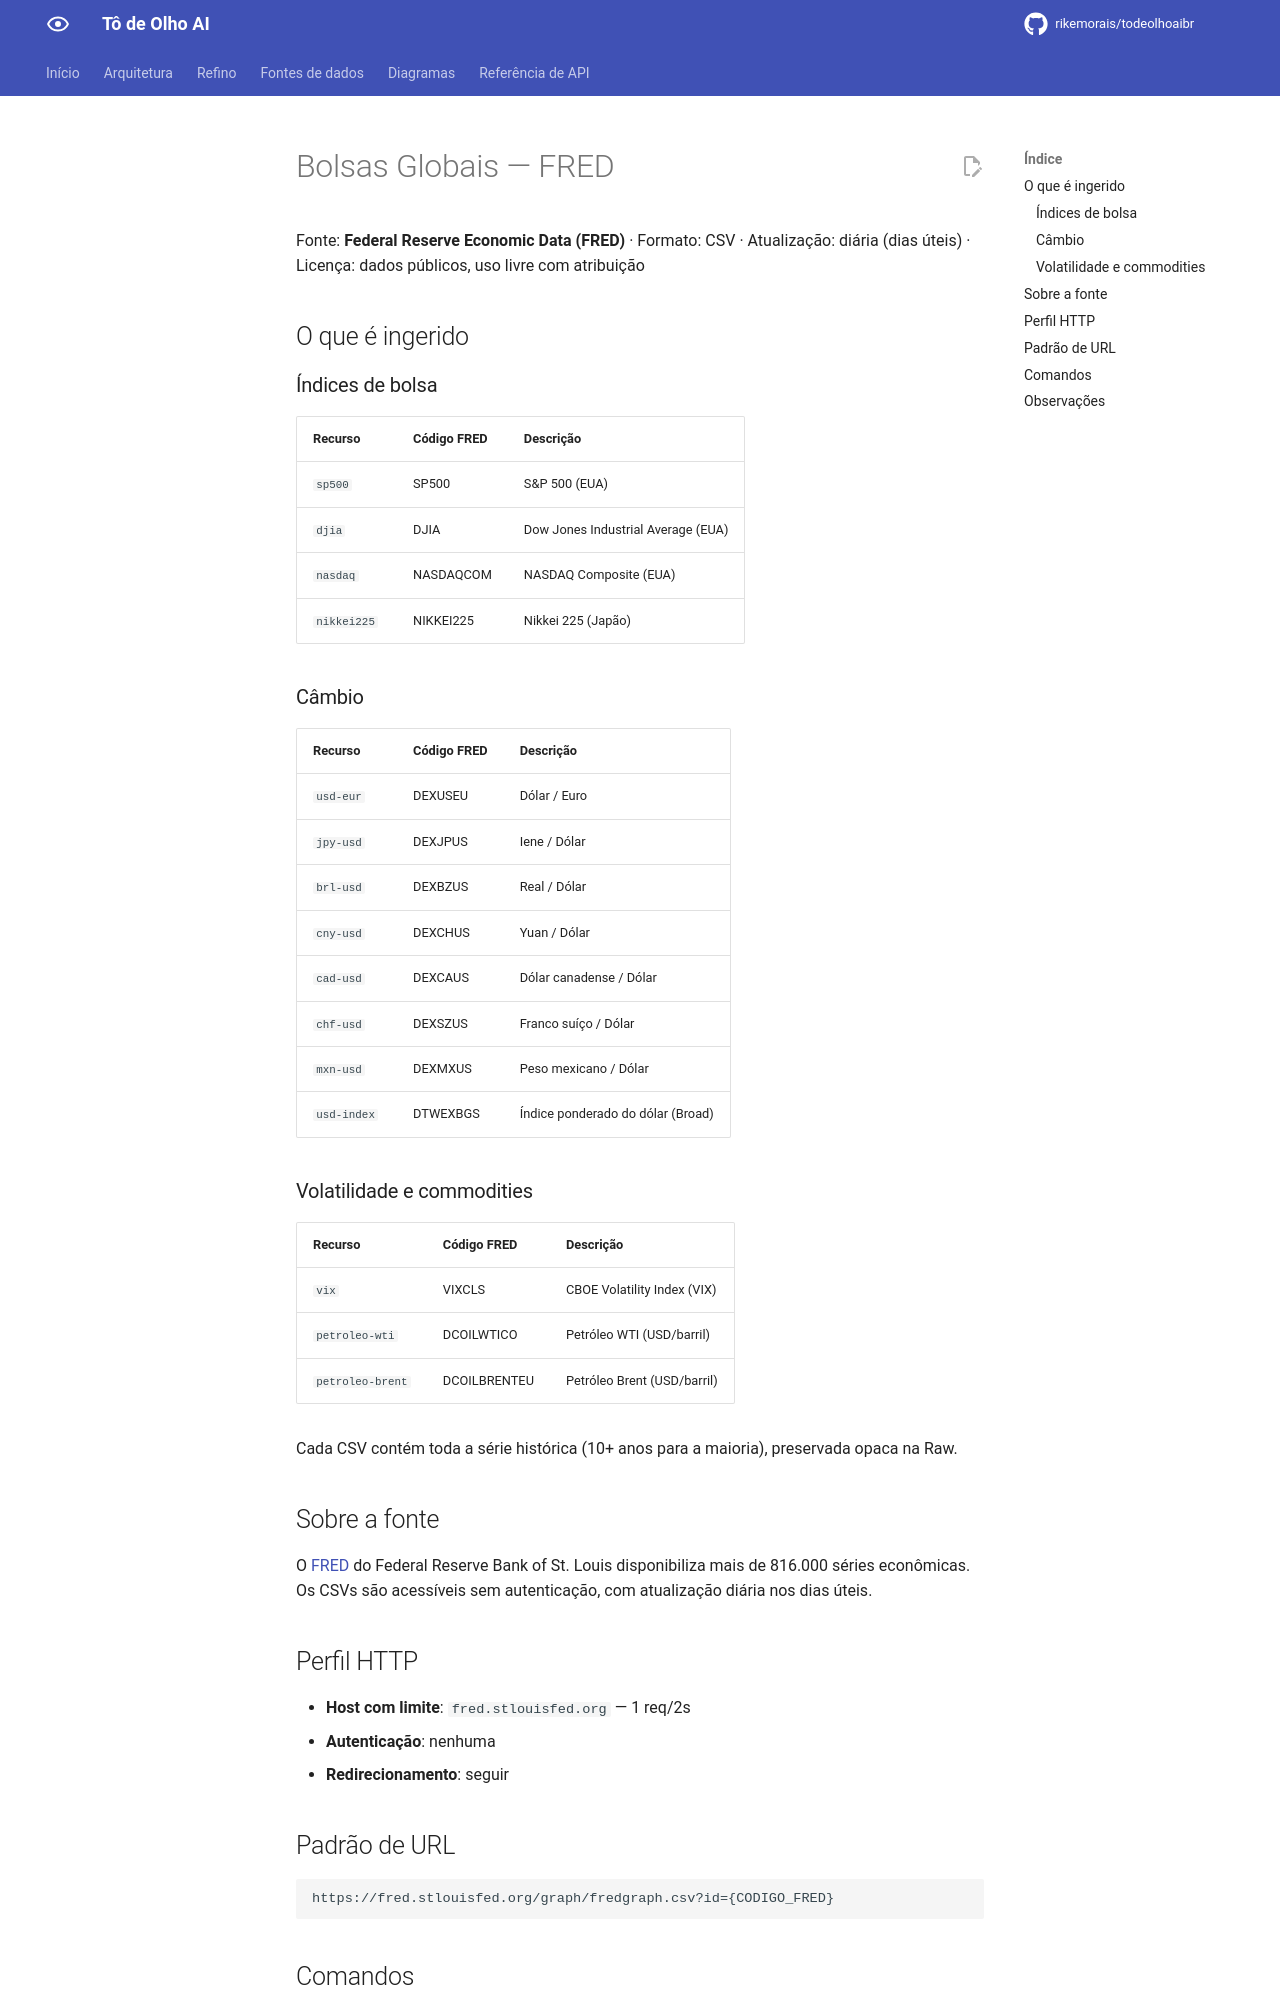

repository: rikemorais/todeolhoaibr · page: 0.135/fontes/bolsas-globais/index.html · generator: mkdocs

# Bolsas Globais — FRED

Fonte: **Federal Reserve Economic Data (FRED)** · Formato: CSV · Atualização:
diária (dias úteis) · Licença: dados públicos, uso livre com atribuição

## O que é ingerido

### Índices de bolsa

| Recurso | Código FRED | Descrição |
|---------|-------------|-----------|
| `sp500` | SP500 | S&P 500 (EUA) |
| `djia` | DJIA | Dow Jones Industrial Average (EUA) |
| `nasdaq` | NASDAQCOM | NASDAQ Composite (EUA) |
| `nikkei225` | NIKKEI225 | Nikkei 225 (Japão) |

### Câmbio

| Recurso | Código FRED | Descrição |
|---------|-------------|-----------|
| `usd-eur` | DEXUSEU | Dólar / Euro |
| `jpy-usd` | DEXJPUS | Iene / Dólar |
| `brl-usd` | DEXBZUS | Real / Dólar |
| `cny-usd` | DEXCHUS | Yuan / Dólar |
| `cad-usd` | DEXCAUS | Dólar canadense / Dólar |
| `chf-usd` | DEXSZUS | Franco suíço / Dólar |
| `mxn-usd` | DEXMXUS | Peso mexicano / Dólar |
| `usd-index` | DTWEXBGS | Índice ponderado do dólar (Broad) |

### Volatilidade e commodities

| Recurso | Código FRED | Descrição |
|---------|-------------|-----------|
| `vix` | VIXCLS | CBOE Volatility Index (VIX) |
| `petroleo-wti` | DCOILWTICO | Petróleo WTI (USD/barril) |
| `petroleo-brent` | DCOILBRENTEU | Petróleo Brent (USD/barril) |

Cada CSV contém toda a série histórica (10+ anos para a maioria), preservada
opaca na Raw.

## Sobre a fonte

O [FRED](https://fred.stlouisfed.org/) do Federal Reserve Bank of St. Louis
disponibiliza mais de 816.000 séries econômicas. Os CSVs são acessíveis sem
autenticação, com atualização diária nos dias úteis.

## Perfil HTTP

- **Host com limite**: `fred.stlouisfed.org` — 1 req/2s
- **Autenticação**: nenhuma
- **Redirecionamento**: seguir

## Padrão de URL

```
https://fred.stlouisfed.org/graph/fredgraph.csv?id={CODIGO_FRED}
```
